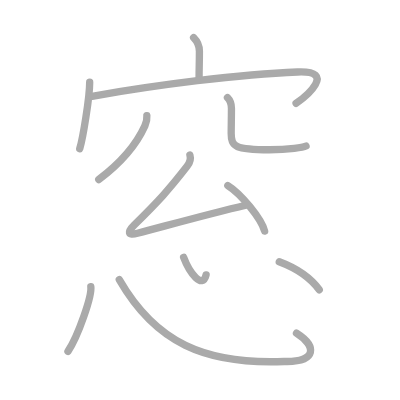
t = 0.00 s
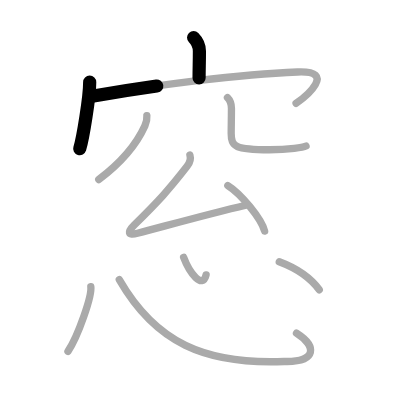
t = 2.25 s
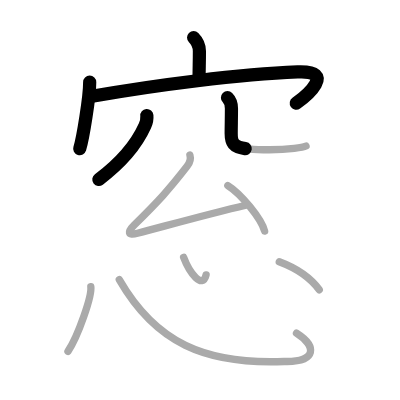
t = 4.50 s
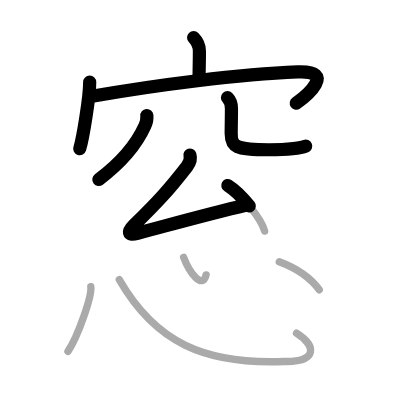
t = 6.50 s
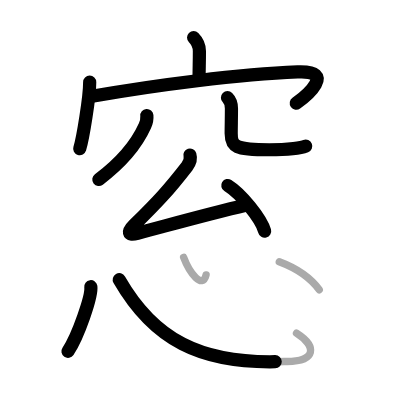
t = 8.75 s
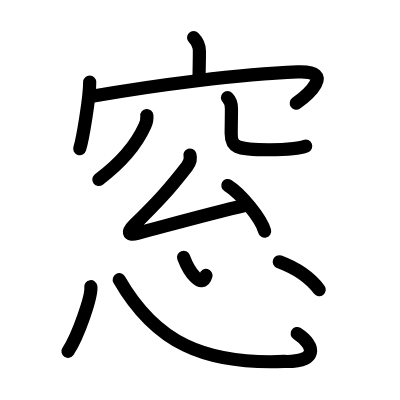
t = 11.00 s

The animated SVG that drew these frames (rendered in a browser with its animation timeline set to each time). Animation: 11 SMIL elements (animate=11); one cycle of 11.00 s.

<?xml version="1.0" standalone="no"?>
<!DOCTYPE svg PUBLIC "-//W3C//DTD SVG 1.1//EN"   "http://www.w3.org/Graphics/SVG/1.1/DTD/svg11.dtd">
<svg width="400px" height="400px"  version="1.1" xmlns="http://www.w3.org/2000/svg">
  <defs>
    <marker id="Triangle" viewBox="0 0 10 10" refX="0" refY="5" markerUnits="strokeWidth" markerWidth="3" style="stroke-opacity:0%;fill:#aaaaaa;" markerHeight="2" orient="auto">
      <path d="M 0 0 L 10 5 L 0 10 z" />
    </marker>
    
    <marker id="Arrow" viewBox="0 0 10 10" refX="5" refY="5" markerUnits="strokeWidth" markerWidth="1.8" style="stroke-opacity:0%;fill:#770000;" markerHeight="2" orient="auto">
      <path d="M 0 4 L 6 4 L 4 1 L 10 5 L 4 9 L 6 6 L 0 6 z" />
        <circle cx="5" cy="5" r="5" />
      </marker>
    
    <marker id="TriangleRed" viewBox="0 0 10 10" refX="0" refY="5" markerUnits="strokeWidth" markerWidth="3" style="stroke-opacity:0%;fill:#CC0000;" markerHeight="2" orient="auto">
      <path d="M 0 0 L 10 5 L 0 10 z" />
    </marker>
    
    <marker id="ArrowRed" viewBox="0 0 10 10" refX="5" refY="5" markerUnits="strokeWidth" markerWidth="1.8" style="stroke-opacity:0%;fill:#CC0000;" markerHeight="2" orient="auto">
      <path d="M 0 4 L 6 4 L 4 1 L 10 5 L 4 9 L 6 6 L 0 6 z" />
        <circle cx="5" cy="5" r="5" />
      </marker>
    
  </defs>
  
  <path style="fill:#ffffff; fill-opacity:100%; fill-rule:evenodd; stroke-width:0;" d="M 0 0 L 400px 0 L 400px 400px L 0 400px L 0 0" />

  <g transform="scale(3.6697247706422 3.6697247706422)">
<path style="fill:none; fill-opacity:0%; fill-rule:evenodd; stroke:#aaaaaa; stroke-opacity:100%; stroke-width: 1.5pt; stroke-linejoin:round; stroke-linecap:round;" d="M52.76 10.25c0.99 0.99 1.58 2.25 1.58 3.7c0 3.05-0.09 4.49-0.09 7.27"></path>
<path style="fill:none; fill-opacity:0%; fill-rule:evenodd; stroke:#aaaaaa; stroke-opacity:100%; stroke-width: 1.5pt; stroke-linejoin:round; stroke-linecap:round;" d="M24.44 22.38c0 4.1-1.86 15.38-2.71 18.12"></path>
<path style="fill:none; fill-opacity:0%; fill-rule:evenodd; stroke:#aaaaaa; stroke-opacity:100%; stroke-width: 1.5pt; stroke-linejoin:round; stroke-linecap:round;" d="M25.07 26.24c17.68-3.12 40.18-5.99 56.02-6.63c10.79-0.44 2.29 6.66-0.4 8.55"></path>
<path style="fill:none; fill-opacity:0%; fill-rule:evenodd; stroke:#aaaaaa; stroke-opacity:100%; stroke-width: 1.5pt; stroke-linejoin:round; stroke-linecap:round;" d="M40.02 31.5c0.1 1.1-0.08 1.79-0.54 2.8c-1.93 4.27-5.95 9.64-12.57 14.62"></path>
<path style="fill:none; fill-opacity:0%; fill-rule:evenodd; stroke:#aaaaaa; stroke-opacity:100%; stroke-width: 1.5pt; stroke-linejoin:round; stroke-linecap:round;" d="M61.99 26.62c0.63 0.63 1.08 1.75 1.08 2.95c0 3.14-0.07 4.31-0.07 6.82c0 3.61 1.13 4.42 10.38 4.42c5.56 0 9.23-0.64 10.01-1.01"></path>
<path style="fill:none; fill-opacity:0%; fill-rule:evenodd; stroke:#aaaaaa; stroke-opacity:100%; stroke-width: 1.5pt; stroke-linejoin:round; stroke-linecap:round;" d="M51.75 42.25c0.38 1.25-0.06 2.17-0.77 3.08c-4.98 6.42-7.86 9.55-14.43 16c-1.77 1.74-1.9 2.99 0.92 2.24c10.65-2.82 20.03-5.44 29.52-7.65"></path>
<path style="fill:none; fill-opacity:0%; fill-rule:evenodd; stroke:#aaaaaa; stroke-opacity:100%; stroke-width: 1.5pt; stroke-linejoin:round; stroke-linecap:round;" d="M62.08 50.55c3.54 2.19 9.15 9.01 10.03 12.42"></path>
<path style="fill:none; fill-opacity:0%; fill-rule:evenodd; stroke:#aaaaaa; stroke-opacity:100%; stroke-width: 1.5pt; stroke-linejoin:round; stroke-linecap:round;" d="M24.75 78.12c0.35 2.49-3.46 13.48-6.23 17.62"></path>
<path style="fill:none; fill-opacity:0%; fill-rule:evenodd; stroke:#aaaaaa; stroke-opacity:100%; stroke-width: 1.5pt; stroke-linejoin:round; stroke-linecap:round;" d="M32.5 76.21c9.88 17.17 23.25 23.17 44.96 22.29c9.05 0.25 8.8-4.25 3.33-7.73"></path>
<path style="fill:none; fill-opacity:0%; fill-rule:evenodd; stroke:#aaaaaa; stroke-opacity:100%; stroke-width: 1.5pt; stroke-linejoin:round; stroke-linecap:round;" d="M50.03 70.12c1.6 4.26 5.15 8.87 6.13 4.78"></path>
<path style="fill:none; fill-opacity:0%; fill-rule:evenodd; stroke:#aaaaaa; stroke-opacity:100%; stroke-width: 1.5pt; stroke-linejoin:round; stroke-linecap:round;" d="M76.1 71.34c4.06 1.52 8.15 3.91 10.9 7.62"></path>

<path style="fill:none; fill-opacity:0%; fill-rule:evenodd; stroke:#000000; stroke-opacity:100%; stroke-width: 2.7pt; stroke-linejoin:round; stroke-linecap:round;" d="M52.76 10.25c0.99 0.99 1.58 2.25 1.58 3.7c0 3.05-0.09 4.49-0.09 7.27" pathLength="100" stroke-dashoffset="100" stroke-dasharray="100 105"><animate id="dashAnim1" attributeName="stroke-dashoffset" from="100" to="0" dur="1s" calcMode="linear" fill="freeze"/></path>
<path style="fill:none; fill-opacity:0%; fill-rule:evenodd; stroke:#000000; stroke-opacity:100%; stroke-width: 2.7pt; stroke-linejoin:round; stroke-linecap:round;" d="M24.44 22.38c0 4.1-1.86 15.38-2.71 18.12" pathLength="100" stroke-dashoffset="100" stroke-dasharray="100 105"><animate id="dashAnim2" attributeName="stroke-dashoffset" from="100" to="0" dur="1s" calcMode="linear" begin="dashAnim1.end" fill="freeze"/></path>
<path style="fill:none; fill-opacity:0%; fill-rule:evenodd; stroke:#000000; stroke-opacity:100%; stroke-width: 2.7pt; stroke-linejoin:round; stroke-linecap:round;" d="M25.07 26.24c17.68-3.12 40.18-5.99 56.02-6.63c10.79-0.44 2.29 6.66-0.4 8.55" pathLength="100" stroke-dashoffset="100" stroke-dasharray="100 105"><animate id="dashAnim3" attributeName="stroke-dashoffset" from="100" to="0" dur="1s" calcMode="linear" begin="dashAnim2.end" fill="freeze"/></path>
<path style="fill:none; fill-opacity:0%; fill-rule:evenodd; stroke:#000000; stroke-opacity:100%; stroke-width: 2.7pt; stroke-linejoin:round; stroke-linecap:round;" d="M40.02 31.5c0.1 1.1-0.08 1.79-0.54 2.8c-1.93 4.27-5.95 9.64-12.57 14.62" pathLength="100" stroke-dashoffset="100" stroke-dasharray="100 105"><animate id="dashAnim4" attributeName="stroke-dashoffset" from="100" to="0" dur="1s" calcMode="linear" begin="dashAnim3.end" fill="freeze"/></path>
<path style="fill:none; fill-opacity:0%; fill-rule:evenodd; stroke:#000000; stroke-opacity:100%; stroke-width: 2.7pt; stroke-linejoin:round; stroke-linecap:round;" d="M61.99 26.62c0.63 0.63 1.08 1.75 1.08 2.95c0 3.14-0.07 4.31-0.07 6.82c0 3.61 1.13 4.42 10.38 4.42c5.56 0 9.23-0.64 10.01-1.01" pathLength="100" stroke-dashoffset="100" stroke-dasharray="100 105"><animate id="dashAnim5" attributeName="stroke-dashoffset" from="100" to="0" dur="1s" calcMode="linear" begin="dashAnim4.end" fill="freeze"/></path>
<path style="fill:none; fill-opacity:0%; fill-rule:evenodd; stroke:#000000; stroke-opacity:100%; stroke-width: 2.7pt; stroke-linejoin:round; stroke-linecap:round;" d="M51.75 42.25c0.38 1.25-0.06 2.17-0.77 3.08c-4.98 6.42-7.86 9.55-14.43 16c-1.77 1.74-1.9 2.99 0.92 2.24c10.65-2.82 20.03-5.44 29.52-7.65" pathLength="100" stroke-dashoffset="100" stroke-dasharray="100 105"><animate id="dashAnim6" attributeName="stroke-dashoffset" from="100" to="0" dur="1s" calcMode="linear" begin="dashAnim5.end" fill="freeze"/></path>
<path style="fill:none; fill-opacity:0%; fill-rule:evenodd; stroke:#000000; stroke-opacity:100%; stroke-width: 2.7pt; stroke-linejoin:round; stroke-linecap:round;" d="M62.08 50.55c3.54 2.19 9.15 9.01 10.03 12.42" pathLength="100" stroke-dashoffset="100" stroke-dasharray="100 105"><animate id="dashAnim7" attributeName="stroke-dashoffset" from="100" to="0" dur="1s" calcMode="linear" begin="dashAnim6.end" fill="freeze"/></path>
<path style="fill:none; fill-opacity:0%; fill-rule:evenodd; stroke:#000000; stroke-opacity:100%; stroke-width: 2.7pt; stroke-linejoin:round; stroke-linecap:round;" d="M24.75 78.12c0.35 2.49-3.46 13.48-6.23 17.62" pathLength="100" stroke-dashoffset="100" stroke-dasharray="100 105"><animate id="dashAnim8" attributeName="stroke-dashoffset" from="100" to="0" dur="1s" calcMode="linear" begin="dashAnim7.end" fill="freeze"/></path>
<path style="fill:none; fill-opacity:0%; fill-rule:evenodd; stroke:#000000; stroke-opacity:100%; stroke-width: 2.7pt; stroke-linejoin:round; stroke-linecap:round;" d="M32.5 76.21c9.88 17.17 23.25 23.17 44.96 22.29c9.05 0.25 8.8-4.25 3.33-7.73" pathLength="100" stroke-dashoffset="100" stroke-dasharray="100 105"><animate id="dashAnim9" attributeName="stroke-dashoffset" from="100" to="0" dur="1s" calcMode="linear" begin="dashAnim8.end" fill="freeze"/></path>
<path style="fill:none; fill-opacity:0%; fill-rule:evenodd; stroke:#000000; stroke-opacity:100%; stroke-width: 2.7pt; stroke-linejoin:round; stroke-linecap:round;" d="M50.03 70.12c1.6 4.26 5.15 8.87 6.13 4.78" pathLength="100" stroke-dashoffset="100" stroke-dasharray="100 105"><animate id="dashAnim10" attributeName="stroke-dashoffset" from="100" to="0" dur="1s" calcMode="linear" begin="dashAnim9.end" fill="freeze"/></path>
<path style="fill:none; fill-opacity:0%; fill-rule:evenodd; stroke:#000000; stroke-opacity:100%; stroke-width: 2.7pt; stroke-linejoin:round; stroke-linecap:round;" d="M76.1 71.34c4.06 1.52 8.15 3.91 10.9 7.62" pathLength="100" stroke-dashoffset="100" stroke-dasharray="100 105"><animate id="dashAnim11" attributeName="stroke-dashoffset" from="100" to="0" dur="1s" calcMode="linear" begin="dashAnim10.end" fill="freeze"/></path>

</g>

</svg>  
          
